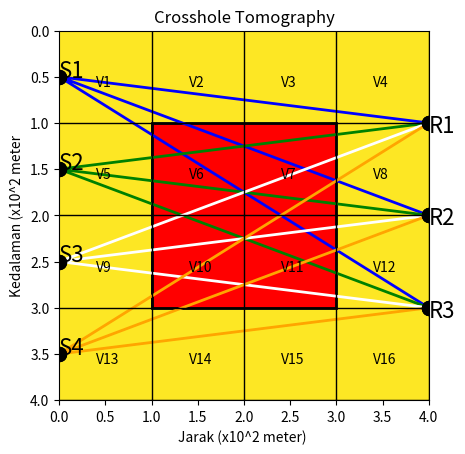

The matplotlib source for this figure:
import numpy as np
import matplotlib.pyplot as plt
from matplotlib.path import Path
import matplotlib.patches as patches

Z = np.array(([1000,1000,1000,1000],
            [1000,200,200,1000],
            [1000,200,200,1000],
            [1000,1000,1000,1000]))

verts = np.array (([1., 1.],
[1., 3.],
[3., 3.],
[3., 1.],
[1., 1.],
))

codes = [
    Path.MOVETO,
    Path.LINETO,
    Path.LINETO,
    Path.LINETO,
    Path.CLOSEPOLY,
]

path = Path(verts, codes)


rays1 = [
    (0., 0.5),
    (4., 1.),

    (0., 0.5),
    (4., 2.),

    (0., 0.5),
    (4., 3.),
]

codesrays1 = [
    Path.MOVETO,
    Path.LINETO,
    
    Path.MOVETO,
    Path.LINETO,

    Path.MOVETO,
    Path.LINETO,
]

rays2 = [
    (0., 1.5),
    (4., 1.),

    (0., 1.5),
    (4., 2.),

    (0., 1.5),
    (4., 3.),
]

codesrays2 = [
    Path.MOVETO,
    Path.LINETO,
    
    Path.MOVETO,
    Path.LINETO,

    Path.MOVETO,
    Path.LINETO,
]

rays3 = [
    (0., 2.5),
    (4., 1.),

    (0., 2.5),
    (4., 2.),

    (0., 2.5),
    (4., 3.),
]

codesrays3 = [
    Path.MOVETO,
    Path.LINETO,
    
    Path.MOVETO,
    Path.LINETO,

    Path.MOVETO,
    Path.LINETO,
]

rays4 = [
    (0., 3.5),
    (4., 1.),

    (0., 3.5),
    (4., 2.),

    (0., 3.5),
    (4., 3.),
]

codesrays4 = [
    Path.MOVETO,
    Path.LINETO,
    
    Path.MOVETO,
    Path.LINETO,

    Path.MOVETO,
    Path.LINETO,
]

raypaths1 = Path(rays1, codesrays1)
raypaths2 = Path(rays2, codesrays2)
raypaths3 = Path(rays3, codesrays3)
raypaths4 = Path(rays4, codesrays4)

grid = [
    (1., 0.),
    (1., 4.),

    (2., 0.),
    (2., 4.),

    (3., 0.),
    (3., 4.),

    (4., 0.),
    (4., 4.),

    (0., 1.),
    (4., 1.),

    (0., 2.),
    (4., 2.),

    (0., 3.),
    (4., 3.),

    (0., 4.),
    (4., 4.),
]

codesgrid = [
    Path.MOVETO,
    Path.LINETO,

    Path.MOVETO,
    Path.LINETO,

    Path.MOVETO,
    Path.LINETO,

    Path.MOVETO,
    Path.LINETO,

    Path.MOVETO,
    Path.LINETO,

    Path.MOVETO,
    Path.LINETO,

    Path.MOVETO,
    Path.LINETO,

    Path.MOVETO,
    Path.LINETO,
]

gridpath = Path(grid, codesgrid)

fix,ax = plt.subplots()
patch = patches.PathPatch(path, facecolor='red', lw=2)
patch1 = patches.PathPatch(raypaths1, edgecolor='blue', lw=2)
patch2 = patches.PathPatch(raypaths2, edgecolor='green', lw=2)
patch3 = patches.PathPatch(raypaths3, edgecolor='white', lw=2)
patch4 = patches.PathPatch(raypaths4, edgecolor='orange', lw=2)
patch5 = patches.PathPatch(gridpath, edgecolor='black', lw=1)

ax.add_patch(patch)
ax.add_patch(patch1)
ax.add_patch(patch2)
ax.add_patch(patch3)
ax.add_patch(patch4)
ax.add_patch(patch5)

xs1, ys1 = zip(*rays1)
xs2, ys2 = zip(*rays2)
xs3, ys3 = zip(*rays3)
xs4, ys4 = zip(*rays4)

ax.plot(xs1, ys1, 'o', color='black', ms=10)
ax.plot(xs2, ys2, 'o', color='black', ms=10)
ax.plot(xs3, ys3, 'o', color='black', ms=10)
ax.plot(xs4, ys4, 'o', color='black', ms=10)

ax.text(0.4, 0.6, 'V1')
ax.text(1.4, 0.6, 'V2')
ax.text(2.4, 0.6, 'V3')
ax.text(3.4, 0.6, 'V4')
ax.text(0.4, 1.6, 'V5')
ax.text(1.4, 1.6, 'V6')
ax.text(2.4, 1.6, 'V7')
ax.text(3.4, 1.6, 'V8')
ax.text(0.4, 2.6, 'V9')
ax.text(1.4, 2.6, 'V10')
ax.text(2.4, 2.6, 'V11')
ax.text(3.4, 2.6, 'V12')
ax.text(0.4, 3.6, 'V13')
ax.text(1.4, 3.6, 'V14')
ax.text(2.4, 3.6, 'V15')
ax.text(3.4, 3.6, 'V16')

ax.text(0 , 0.5, 'S1', fontsize=16)
ax.text(0 , 1.5, 'S2', fontsize=16)
ax.text(0 , 2.5, 'S3', fontsize=16)
ax.text(0 , 3.5, 'S4', fontsize=16)

ax.text(4 , 1.1, 'R1', fontsize=16)
ax.text(4 , 2.1, 'R2', fontsize=16)
ax.text(4 , 3.1, 'R3', fontsize=16)

im = ax.imshow(Z, extent=[0, 4, 0, 4])
ax.set_title('Crosshole Tomography')
ax.set_xlabel('Jarak (x10^2 meter) ')
ax.set_ylabel('Kedalaman (x10^2 meter')
ax.invert_yaxis()
plt.show()

#Menghitung Panjang Ray
deltax=1
deltay=1

#Menghitung Ray Source 1 ke Receiver 1
R1S1 = np.sqrt(xs1[1]**2+(ys1[1]-ys1[0])**2)

R1d = R1S1*deltax/xs1[1]
R1e = R1S1*2*deltax/xs1[1]
R1f = R1S1*3*deltax/xs1[1]

de = ((R1S1*2*deltax)-(R1d*xs1[1]))/xs1[1]
ef = ((R1S1*3*deltax)-(R1e*xs1[1]))/xs1[1]
fS1 = R1S1 - (R1d+de+ef)
